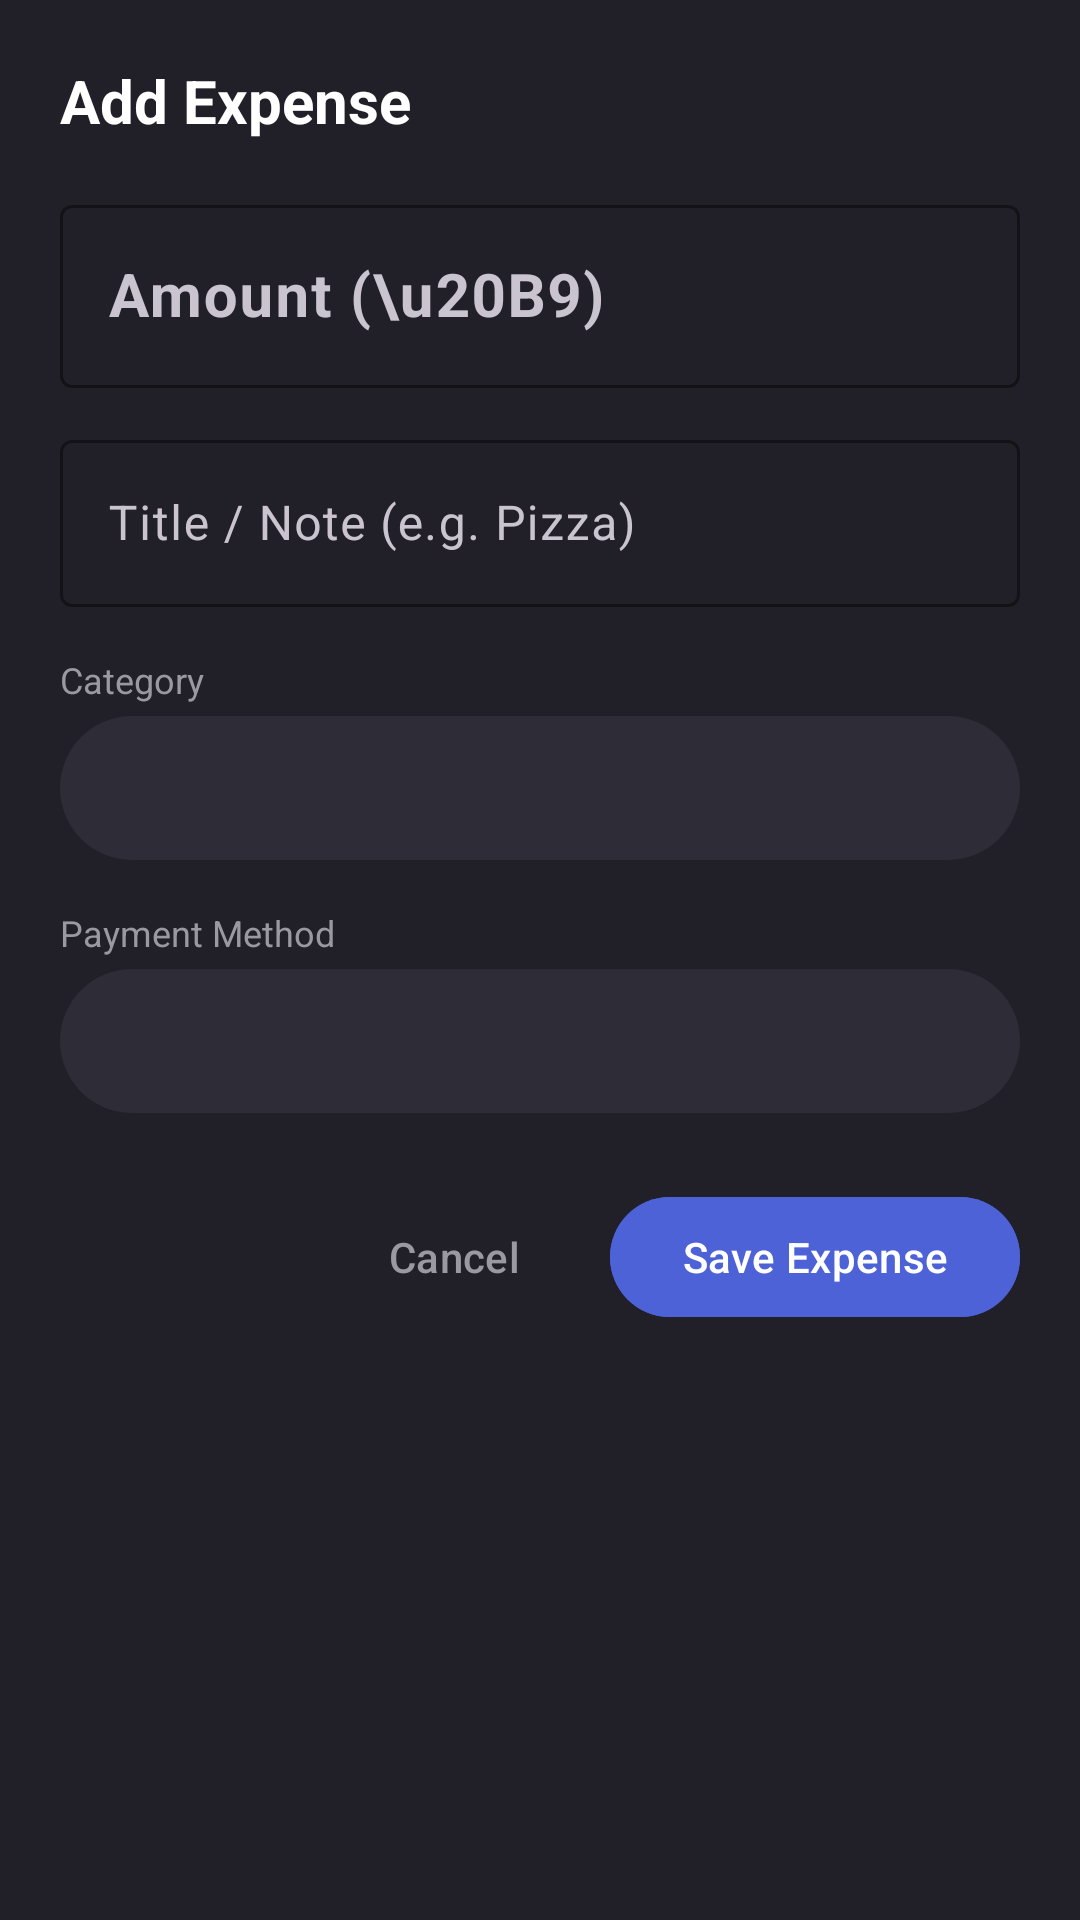

Produce the Android XML layout that renders to this screen, including the resource entries it uses.
<!-- AndroidManifest.xml: application theme Theme.BudgetManager -->
<!-- res/layout/dialog_add_expense.xml -->
<?xml version="1.0" encoding="utf-8"?>
<LinearLayout xmlns:android="http://schemas.android.com/apk/res/android"
    xmlns:app="http://schemas.android.com/apk/res-auto"
    android:layout_width="match_parent"
    android:layout_height="wrap_content"
    android:background="@color/bg_card"
    android:orientation="vertical"
    android:padding="20dp">

    <TextView
        android:id="@+id/tvDialogTitle"
        android:layout_width="wrap_content"
        android:layout_height="wrap_content"
        android:text="Add Expense"
        android:textColor="@color/text_primary"
        android:textSize="20sp"
        android:textStyle="bold" />

    
    <com.google.android.material.textfield.TextInputLayout
        android:layout_width="match_parent"
        android:layout_height="wrap_content"
        android:layout_marginTop="16dp"
        android:hint="Amount (\u20B9)"
        app:hintTextColor="@color/accent_blue"
        app:boxStrokeColor="@color/accent_blue">

        <com.google.android.material.textfield.TextInputEditText
            android:id="@+id/etAmount"
            android:layout_width="match_parent"
            android:layout_height="wrap_content"
            android:inputType="numberDecimal"
            android:textColor="@color/text_primary"
            android:textSize="20sp"
            android:textStyle="bold" />
    </com.google.android.material.textfield.TextInputLayout>

    
    <com.google.android.material.textfield.TextInputLayout
        android:layout_width="match_parent"
        android:layout_height="wrap_content"
        android:layout_marginTop="12dp"
        android:hint="Title / Note (e.g. Pizza)"
        app:hintTextColor="@color/accent_blue"
        app:boxStrokeColor="@color/accent_blue">

        <com.google.android.material.textfield.TextInputEditText
            android:id="@+id/etTitle"
            android:layout_width="match_parent"
            android:layout_height="wrap_content"
            android:inputType="textCapWords"
            android:textColor="@color/text_primary" />
    </com.google.android.material.textfield.TextInputLayout>

    
    <TextView
        android:layout_width="wrap_content"
        android:layout_height="wrap_content"
        android:layout_marginTop="16dp"
        android:text="Category"
        android:textColor="@color/text_secondary"
        android:textSize="12sp" />

    <Spinner
        android:id="@+id/spinnerCategory"
        android:layout_width="match_parent"
        android:layout_height="48dp"
        android:layout_marginTop="4dp"
        android:background="@drawable/bg_pill_date"
        android:paddingHorizontal="12dp" />

    
    <TextView
        android:layout_width="wrap_content"
        android:layout_height="wrap_content"
        android:layout_marginTop="16dp"
        android:text="Payment Method"
        android:textColor="@color/text_secondary"
        android:textSize="12sp" />

    <Spinner
        android:id="@+id/spinnerPaymentMethod"
        android:layout_width="match_parent"
        android:layout_height="48dp"
        android:layout_marginTop="4dp"
        android:background="@drawable/bg_pill_date"
        android:paddingHorizontal="12dp" />

    
    <LinearLayout
        android:layout_width="match_parent"
        android:layout_height="wrap_content"
        android:layout_marginTop="24dp"
        android:gravity="end"
        android:orientation="horizontal">

        <com.google.android.material.button.MaterialButton
            android:id="@+id/btnCancel"
            style="@style/Widget.Material3.Button.TextButton"
            android:layout_width="wrap_content"
            android:layout_height="wrap_content"
            android:text="Cancel"
            android:textColor="@color/text_secondary" />

        <com.google.android.material.button.MaterialButton
            android:id="@+id/btnSave"
            android:layout_width="wrap_content"
            android:layout_height="wrap_content"
            android:layout_marginStart="8dp"
            android:backgroundTint="@color/accent_blue"
            android:text="Save Expense"
            android:textColor="@color/white" />
    </LinearLayout>

</LinearLayout>
<!-- resources referenced by this layout -->
<resources>
  <color name="accent_blue">#4C62D6</color>
  <color name="bg_card">#212028</color>
  <color name="text_primary">#FFFFFF</color>
  <color name="text_secondary">#9A99A2</color>
  <color name="white">#FFFFFFFF</color>
  <!-- drawable bg_pill_date (drawable) -->
  <?xml version="1.0" encoding="utf-8"?>
  <shape xmlns:android="http://schemas.android.com/apk/res/android"
      android:shape="rectangle">
      <solid android:color="#2E2D37"/>
      <corners android:radius="24dp"/>
  </shape>
  <style name="Theme.BudgetManager" parent="Base.Theme.BudgetManager" />
  <style name="Base.Theme.BudgetManager" parent="Theme.Material3.Dark.NoActionBar">
          <item name="android:windowBackground">@color/bg_dark</item>
          <item name="android:statusBarColor">@color/bg_dark</item>
          <item name="android:navigationBarColor">@color/bg_dark</item>
          <item name="colorPrimary">@color/accent_blue</item>
          <item name="colorOnPrimary">@color/white</item>
          <item name="colorSurface">@color/bg_dark</item>
          <item name="colorOnSurface">@color/text_primary</item>
      </style>
  <color name="bg_dark">#16151A</color>
</resources>
